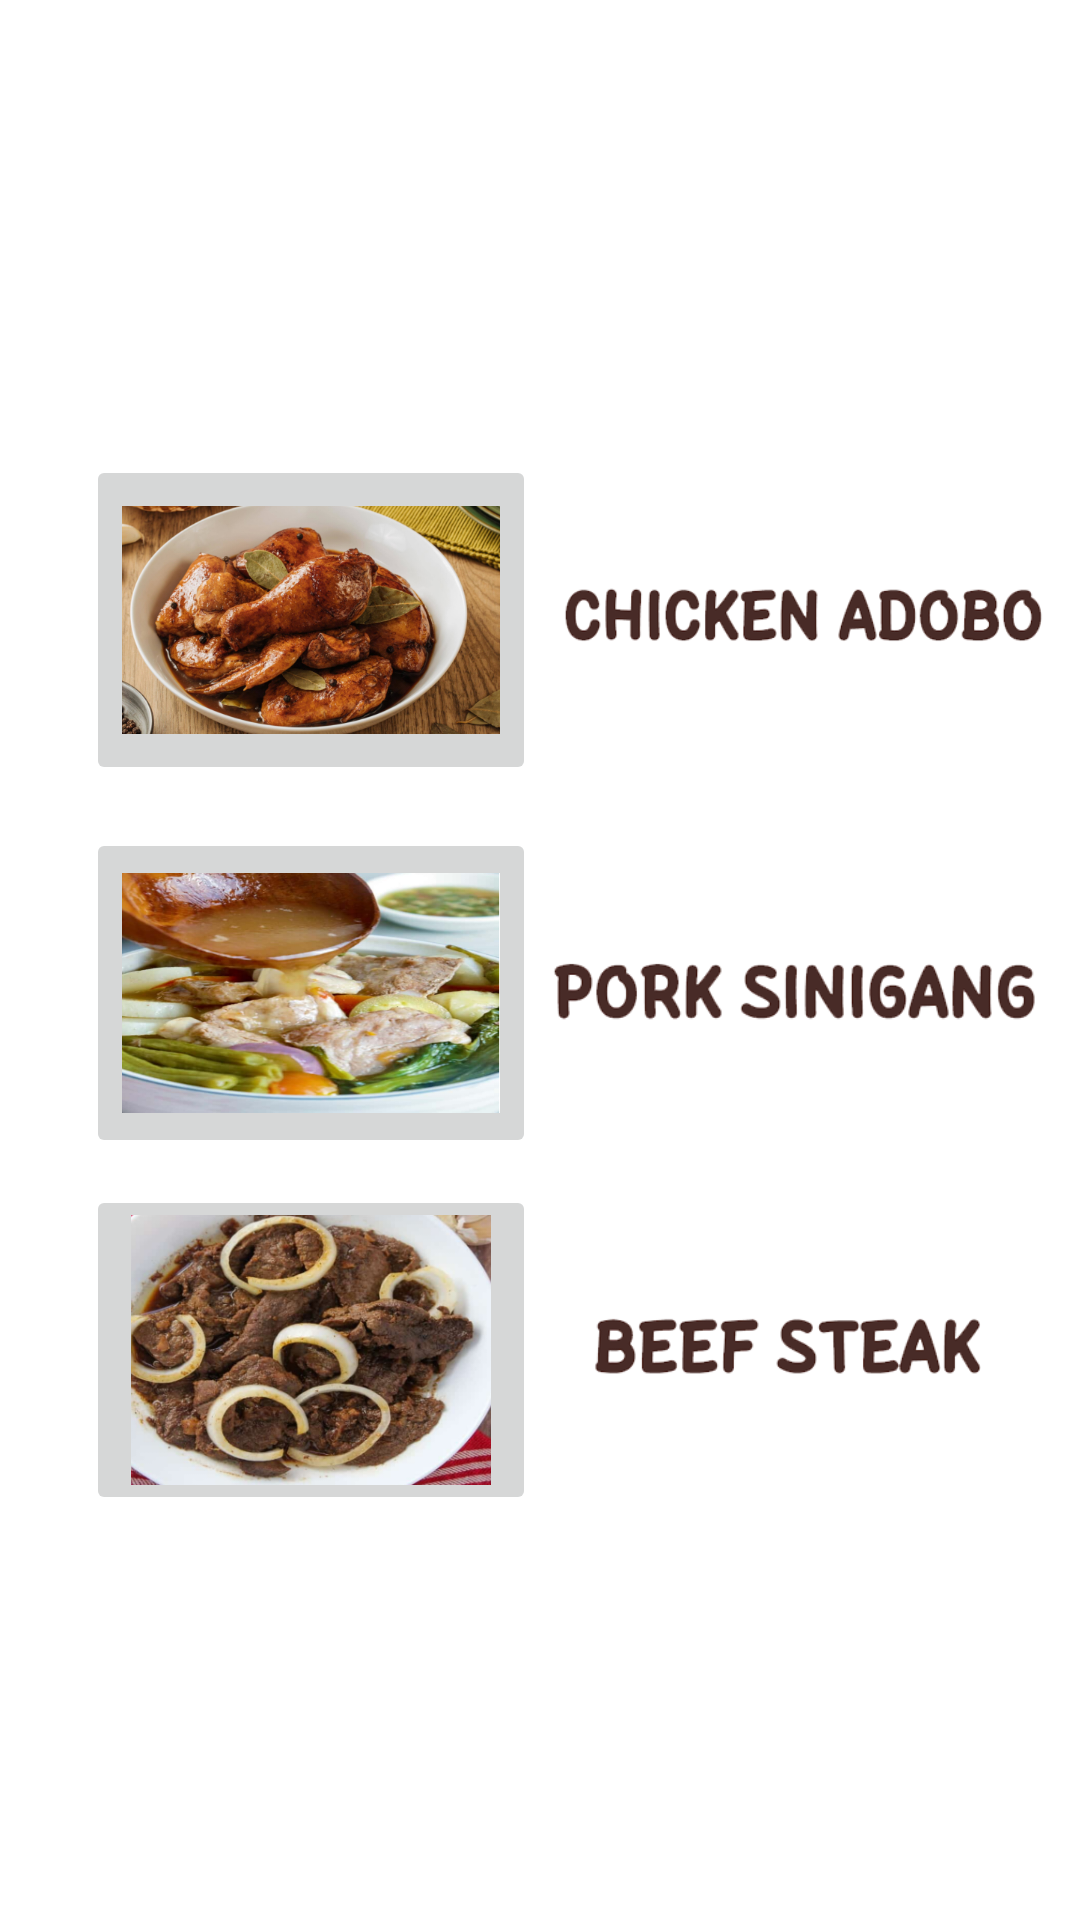

Reconstruct the res/layout file that produces this screen, plus the resources it refers to.
<!-- AndroidManifest.xml: application theme Theme.CookingBOYS -->
<!-- res/layout/activity_meats.xml -->
<?xml version="1.0" encoding="utf-8"?>
<androidx.constraintlayout.widget.ConstraintLayout xmlns:android="http://schemas.android.com/apk/res/android"
    xmlns:app="http://schemas.android.com/apk/res-auto"
    xmlns:tools="http://schemas.android.com/tools"
    android:layout_width="match_parent"
    android:layout_height="match_parent"
    android:background="@drawable/meatback"
    tools:context=".meats">

    <ImageButton
        android:id="@+id/btnadobo"
        android:layout_width="150dp"
        android:layout_height="110dp"
        android:contentDescription="@string/adobo"
        android:scaleType="fitCenter"
        app:layout_constraintBottom_toBottomOf="parent"
        app:layout_constraintEnd_toEndOf="parent"
        app:layout_constraintHorizontal_bias="0.137"
        app:layout_constraintStart_toStartOf="parent"
        app:layout_constraintTop_toTopOf="parent"
        app:layout_constraintVertical_bias="0.286"
        app:srcCompat="@drawable/adobo" />

    <ImageButton
        android:id="@+id/btnsinigang"
        android:layout_width="150dp"
        android:layout_height="110dp"
        android:contentDescription="@string/sini"
        android:scaleType="fitCenter"
        app:layout_constraintBottom_toBottomOf="parent"
        app:layout_constraintEnd_toEndOf="parent"
        app:layout_constraintHorizontal_bias="0.137"
        app:layout_constraintStart_toStartOf="parent"
        app:layout_constraintTop_toTopOf="parent"
        app:layout_constraintVertical_bias="0.521"
        app:srcCompat="@drawable/sinigang" />

    <ImageButton
        android:id="@+id/btnbeefsteak"
        android:layout_width="150dp"
        android:layout_height="110dp"
        android:contentDescription="@string/beefsteak"
        android:scaleType="fitCenter"
        app:layout_constraintBottom_toBottomOf="parent"
        app:layout_constraintEnd_toEndOf="parent"
        app:layout_constraintHorizontal_bias="0.137"
        app:layout_constraintStart_toStartOf="parent"
        app:layout_constraintTop_toTopOf="parent"
        app:layout_constraintVertical_bias="0.745"
        app:srcCompat="@drawable/beefstaek" />

    <ImageView
        android:id="@+id/imageView10"
        android:layout_width="179dp"
        android:layout_height="44dp"
        app:layout_constraintBottom_toBottomOf="parent"
        app:layout_constraintEnd_toEndOf="parent"
        app:layout_constraintHorizontal_bias="0.0"
        app:layout_constraintStart_toEndOf="@+id/btnadobo"
        app:layout_constraintTop_toTopOf="parent"
        app:layout_constraintVertical_bias="0.31"
        app:srcCompat="@drawable/adobotxt" />

    <ImageView
        android:id="@+id/imageView11"
        android:layout_width="185dp"
        android:layout_height="52dp"
        app:layout_constraintBottom_toBottomOf="parent"
        app:layout_constraintEnd_toEndOf="parent"
        app:layout_constraintHorizontal_bias="0.0"
        app:layout_constraintStart_toEndOf="@+id/btnsinigang"
        app:layout_constraintTop_toTopOf="parent"
        app:layout_constraintVertical_bias="0.521"
        app:srcCompat="@drawable/sinigangtxt" />

    <ImageView
        android:id="@+id/imageView12"
        android:layout_width="178dp"
        android:layout_height="48dp"
        app:layout_constraintBottom_toBottomOf="parent"
        app:layout_constraintEnd_toEndOf="parent"
        app:layout_constraintHorizontal_bias="0.0"
        app:layout_constraintStart_toEndOf="@+id/btnbeefsteak"
        app:layout_constraintTop_toTopOf="parent"
        app:layout_constraintVertical_bias="0.721"
        app:srcCompat="@drawable/steak" />

</androidx.constraintlayout.widget.ConstraintLayout>
<!-- resources referenced by this layout -->
<resources>
  <!-- drawable adobo: png bitmap (drawable, 432058 bytes) -->
  <!-- drawable adobotxt: png bitmap (drawable, 40002 bytes) -->
  <!-- drawable beefstaek: png bitmap (drawable, 303424 bytes) -->
  <!-- drawable sinigang: png bitmap (drawable, 425802 bytes) -->
  <!-- drawable sinigangtxt: png bitmap (drawable, 38526 bytes) -->
  <!-- drawable steak: png bitmap (drawable, 34569 bytes) -->
  <string name="adobo">adobo</string>
  <string name="beefsteak">beefsteak</string>
  <string name="sini">sini</string>
  <style name="Theme.CookingBOYS" parent="Theme.MaterialComponents.DayNight.DarkActionBar">
          
          <item name="colorPrimary">@color/purple_500</item>
          <item name="colorPrimaryVariant">@color/purple_700</item>
          <item name="colorOnPrimary">@color/white</item>
          
          <item name="colorSecondary">@color/teal_200</item>
          <item name="colorSecondaryVariant">@color/teal_700</item>
          <item name="colorOnSecondary">@color/black</item>
          
          <item name="android:statusBarColor">?attr/colorPrimaryVariant</item>
          
      </style>
  <!-- not gathered from this repository: default colours our renderer supplied (Android Studio template values) -->
  <color name="purple_500">#FF6200EE</color>
  <color name="purple_700">#FF3700B3</color>
  <color name="teal_200">#FF03DAC5</color>
  <color name="teal_700">#FF018786</color>
  <color name="black">#FF000000</color>
  <color name="white">#FFFFFFFF</color>
</resources>
